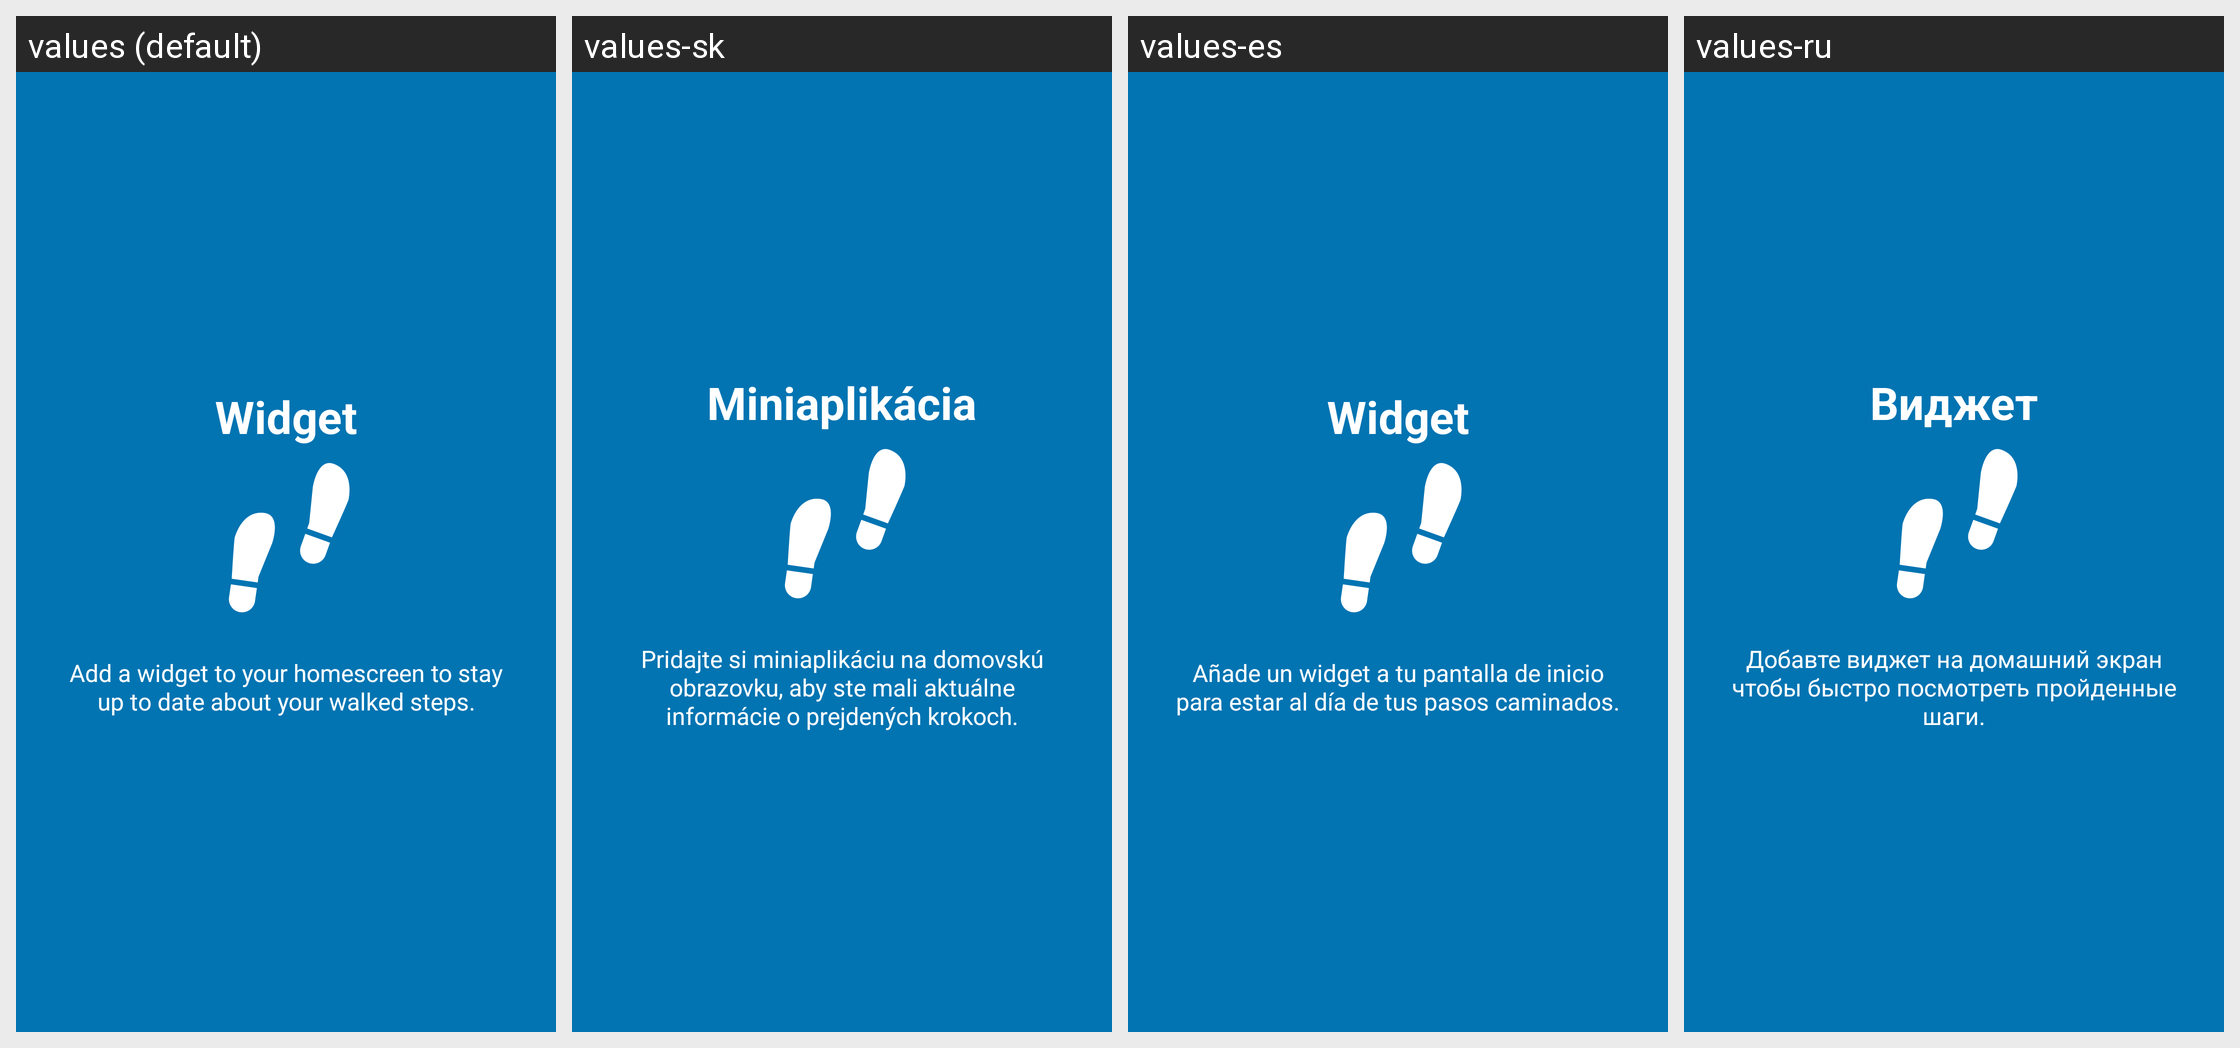

The same Android screen rendered under several of its app's locales, left to right. List the strings drawn on it with the default value and each locale's translation.
Android screen res/layout/tutorial_slide4.xml rendered under 4 locales, left to right: values (default), values-sk, values-es, values-ru. Device: Nexus 5 (rendered at 1080×1920; each locale shown at half size, 540×960, under a caption strip naming it); theme AppTheme.
Other locales in the repository, not shown: values-bg, values-cs, values-de, values-et, values-fa, values-fr, values-ira, values-it, values-ja, values-pl, values-sv.
Strings drawn on this screen, with the default value and each locale's value (text and hints the layout hard-codes, and strings that could not be matched under every locale, appear in the picture but are not listed):

slide_4_title
  values: Widget
  values-sk: Miniaplikácia
  values-es: Widget
  values-ru: Виджет

slide_4_desc
  values: Add a widget to your homescreen to stay up to date about your walked steps.
  values-sk: Pridajte si miniaplikáciu na domovskú obrazovku, aby ste mali aktuálne informácie o prejdených krokoch.
  values-es: Añade un widget a tu pantalla de inicio para estar al día de tus pasos caminados.
  values-ru: Добавте виджет на домашний экран чтобы быстро посмотреть пройденные шаги.
